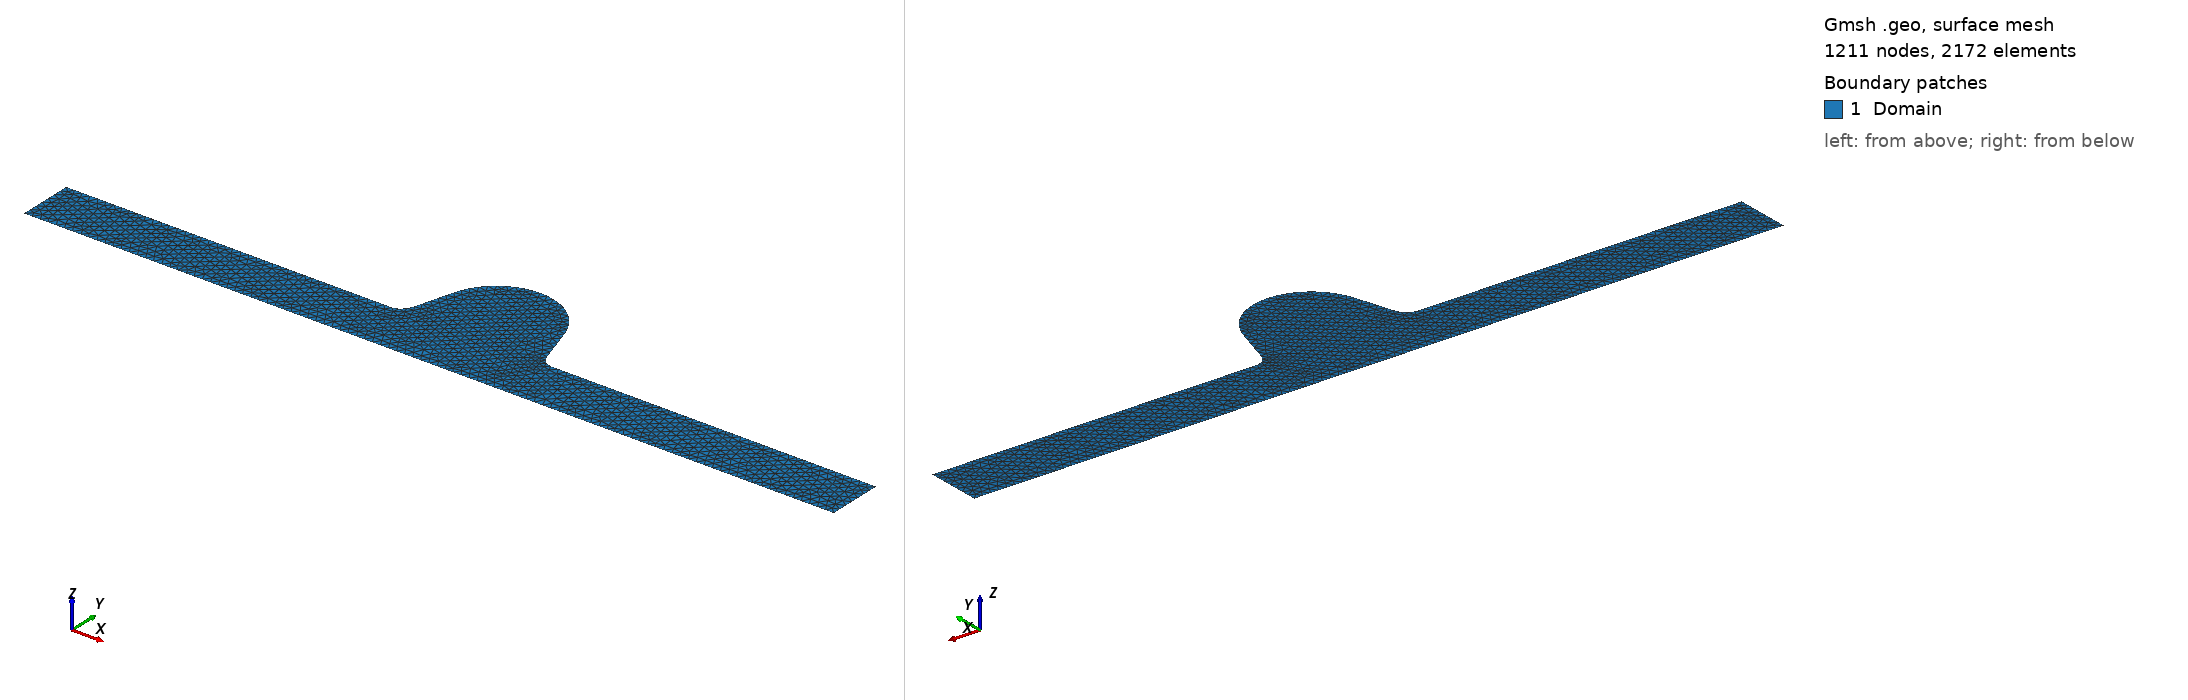

Gmsh geometry script, surface-meshed: 1211 nodes, 2172 surface elements. Boundary patches (legend numbers): 1 Domain. Left view from above one corner, right view from below the opposite corner. Legend entries are the model's physical surfaces. The drawing asked Gmsh for element sizes between 1% and 20% of the model's largest extent; the script's own settings can give other sizes.

=== tesla1cell.geo (drawn) ===

SetFactory("OpenCASCADE");

Point(1) = {-0.2870655, 0, 0, 0.005};
Point(2) = {-0.2870655, 0.039, 0, 0.005};
Line(1) = {1, 2};

Point(3) = {-0.05626549999999997, 0.039, 0, 0.005};
Line(2) = {2, 3};

Point(4) = {-0.05626549999999997, 0.0525, 0, 0.005};
Point(5) = {-0.046265499999999966, 0.0525, 0, 0.005};
Point(6) = {-0.04694187248675383, 0.0476194241820763, 0, 0.005};
Ellipse(3) = {3, 4, 5, 6};

Point(7) = {-0.039321890547693195, 0.07414930689309303, 0, 0.005};
Line(4) = {6, 7};

Point(8) = {-0.0005494999999999806, 0.063013, 0, 0.005};
Point(9) = {-0.04088949999999998, 0.063013, 0, 0.005};
Point(10) = {-0.0005494999999999806, 0.103353, 0, 0.005};
Ellipse(5) = {7, 8, 9, 10};

Point(11) = {-0.0005494999999999806, 0.061353, 0, 0.005};
Point(12) = {0.04145050000000002, 0.061353, 0, 0.005};
Point(13) = {0.039547940450535, 0.0738508105808894, 0, 0.005};
Ellipse(6) = {10, 11, 12, 13};

Point(14) = {0.04803766472945592, 0.04661274263992957, 0, 0.005};
Line(7) = {13, 14};

Point(15) = {0.056265500000000024, 0.0518, 0, 0.005};
Point(16) = {0.06526550000000003, 0.0518, 0, 0.005};
Point(17) = {0.056265500000000024, 0.039, 0, 0.005};
Ellipse(8) = {14, 15, 16, 17};

Point(18) = {0.2870655, 0.039, 0, 0.005};
Line(9) = {17, 18};

Point(19) = {0.2870655, 0, 0, 0.005};
Line(10) = {18, 19};

Line(11) = {19, 1};

Physical Line("PEC") = {2, 3, 4, 5, 6, 7, 8, 9};
Physical Line("PMC") = {1, 10};
Physical Line("AXI") = {11};

Curve Loop(1) = {1, 2, 3, 4, 5, 6, 7, 8, 9, 10, 11};
Plane Surface(1) = {1};
Reverse Surface 1;
Physical Surface("Domain") = 1;
